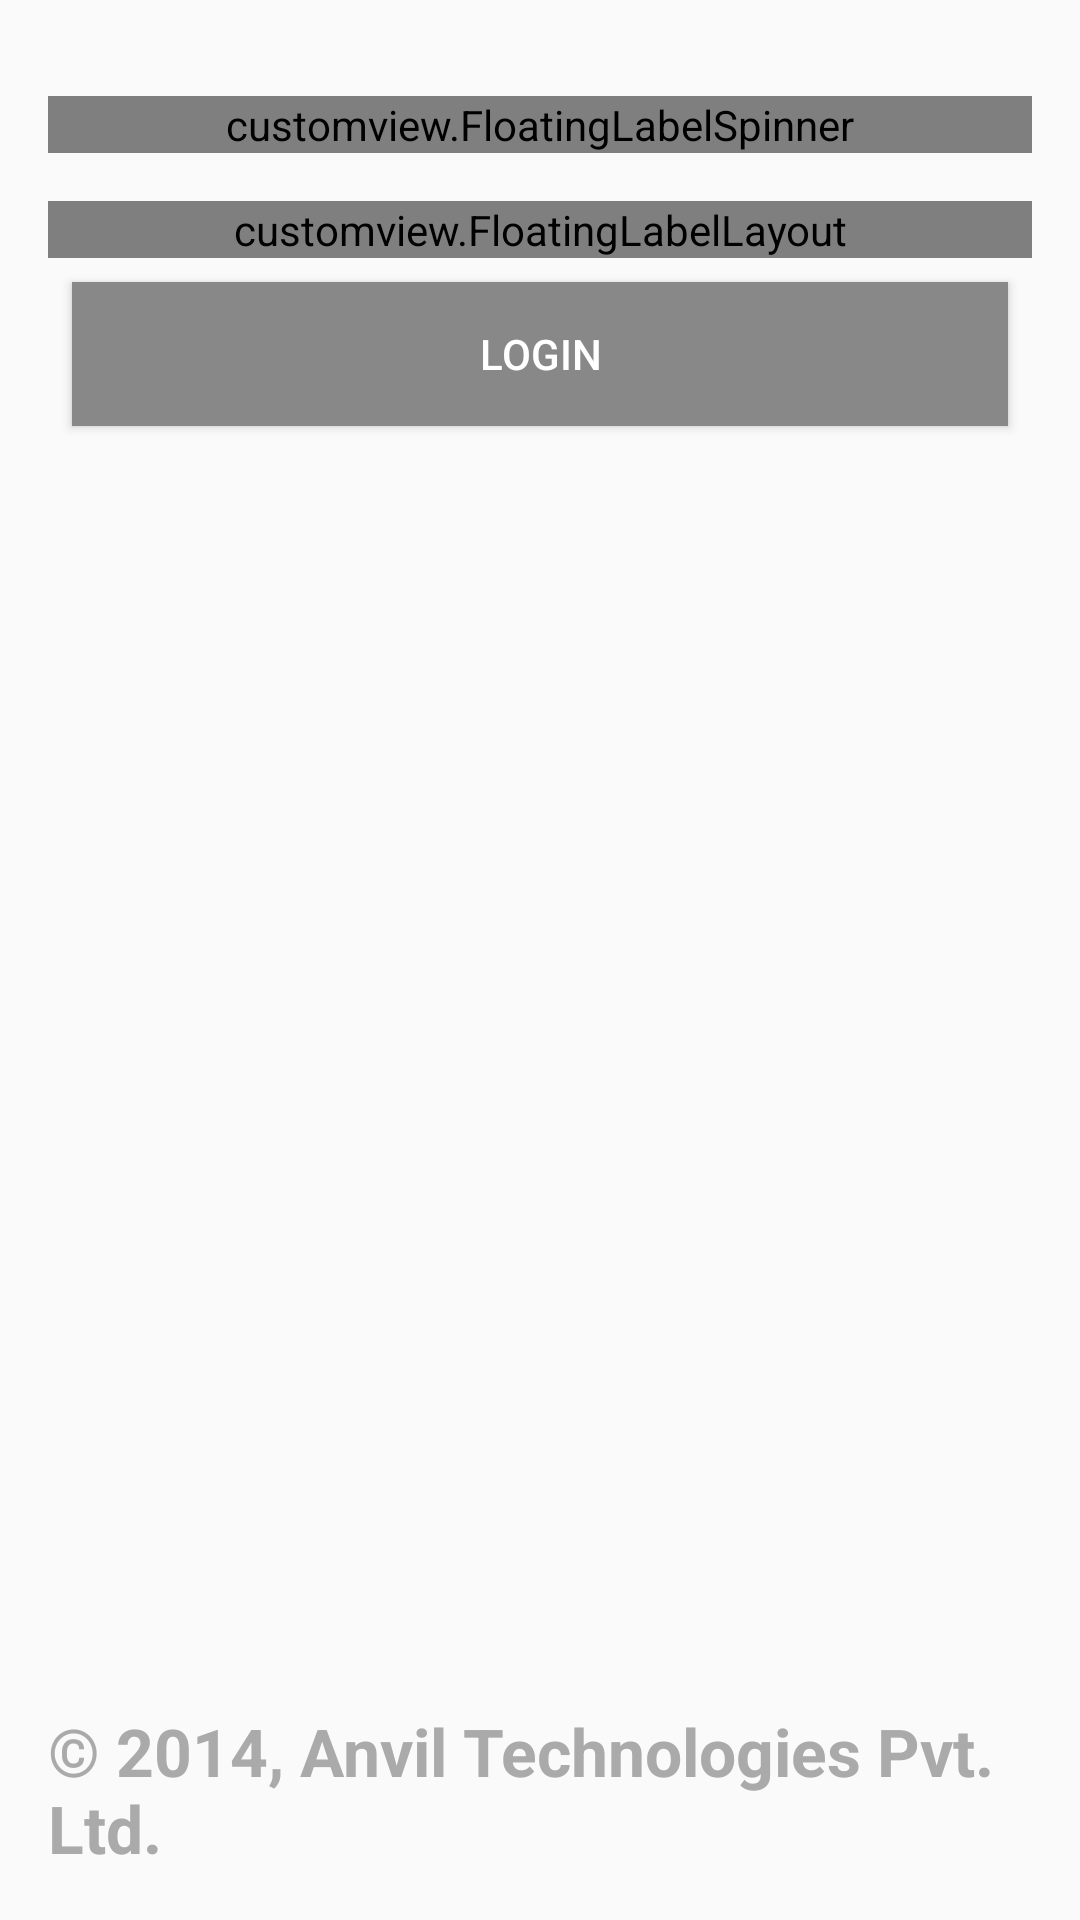

This screen was rendered from an Android layout file. Write that file and the resources it references.
<!-- AndroidManifest.xml: application theme AppTheme -->
<!-- res/layout/activity_login.xml -->
<RelativeLayout xmlns:android="http://schemas.android.com/apk/res/android"
                xmlns:app="http://schemas.android.com/apk/res-auto"
                xmlns:tools="http://schemas.android.com/tools"
                android:layout_width="match_parent"
                android:layout_height="match_parent"
                android:paddingBottom="@dimen/activity_vertical_margin"
                android:paddingLeft="@dimen/activity_horizontal_margin"
                android:paddingRight="@dimen/activity_horizontal_margin"
                android:paddingTop="@dimen/activity_vertical_margin"
                tools:context=".LoginActivity">

    <LinearLayout
        android:layout_width="match_parent"
        android:layout_height="match_parent"
        android:orientation="vertical">

        <customview.FloatingLabelSpinner
            android:layout_width="match_parent"
            android:layout_height="wrap_content"
            android:layout_marginTop="@dimen/label_margin"
            app:floatLabelTextAppearance="@style/TextAppearance.CustomView.FloatLabel"
            >

            <Spinner
                android:id="@+id/spUserType"
                android:layout_width="match_parent"
                android:layout_height="wrap_content"
                android:prompt="@string/user"
                android:singleLine="true"
                />
        </customview.FloatingLabelSpinner>

        <customview.FloatingLabelLayout
            android:id="@+id/flPass"
            android:layout_width="match_parent"
            android:layout_height="wrap_content"
            android:layout_marginTop="@dimen/label_margin"
            app:floatLabelTextAppearance="@style/TextAppearance.CustomView.FloatLabel">

            <EditText
                android:id="@+id/etPassword"
                android:layout_width="match_parent"
                android:layout_height="wrap_content"
                android:hint="@string/password"
                android:imeOptions="actionNext"
                android:inputType="textPassword"
                android:maxLength="10"
                android:singleLine="true"
                />
        </customview.FloatingLabelLayout>

        <Button
            android:id="@+id/btnLogin"
            style="@style/grey_button"
            android:layout_width="match_parent"
            android:layout_height="wrap_content"
            android:layout_gravity="center_horizontal"
            android:layout_marginTop="@dimen/margin2x"
            android:text="@string/login"/>


    </LinearLayout>


    <TextView
        android:layout_width="wrap_content"
        android:layout_height="wrap_content"
        android:layout_alignParentBottom="true"
        android:layout_centerHorizontal="true"
        android:text="@string/copyright"
        android:textAppearance="?android:attr/textAppearanceLarge"
        android:textColor="@android:color/darker_gray"
        android:textStyle="bold"
        />
</RelativeLayout>
<!-- resources referenced by this layout -->
<resources>
  <dimen name="activity_horizontal_margin">16dp</dimen>
  <dimen name="activity_vertical_margin">16dp</dimen>
  <dimen name="label_margin">16dp</dimen>
  <dimen name="margin2x">8dp</dimen>
  <string name="copyright">© 2014, Anvil Technologies Pvt. Ltd.</string>
  <string name="login">Login</string>
  <string name="password">Password</string>
  <string name="user">User</string>
  <style name="TextAppearance.CustomView.FloatLabel" parent="android:TextAppearance.Small">
          <item name="android:textColor">@color/float_label</item>
          <item name="android:textSize">@dimen/Font_Small</item>
          <item name="android:textStyle">bold</item>
      </style>
  <style name="grey_button">
          <item name="android:background">@drawable/btn_grey</item>
          <item name="android:textColor">@color/white</item>
          <item name="android:layout_margin">@dimen/margin2x</item>
      </style>
  <style name="AppTheme" parent="@style/Theme.AppCompat.Light.DarkActionBar">
          
      </style>
  <dimen name="Font_Small">12sp</dimen>
  <!-- drawable btn_grey (drawable) -->
  <?xml version="1.0" encoding="utf-8"?>
  <selector xmlns:android="http://schemas.android.com/apk/res/android">
  
      <item android:drawable="@color/grey_clicked" android:state_pressed="true"></item>
      <item android:drawable="@color/grey_normal"></item>
  
  </selector>
  <color name="white">#FFFFFF</color>
  <color name="grey_clicked">#6e6e6e</color>
  <color name="grey_normal">#888888</color>
</resources>
